The GitHub repository kenta12/start11 contains a labelled image folder "data-content" with 19 categories: burger, cheese, chicken curry, chocolate, corn, ebimayo shrimp mayonnaise, lemon, mentai spicy cod roe, natto fermented soybeans, premium cheese, premium mentai, premium steak, rusk, salad, salami, takoyaki octopus balls, tongue meat, tonkatsu pork cutlet, yakitori grilled chicken. Examples follow, each with its label.

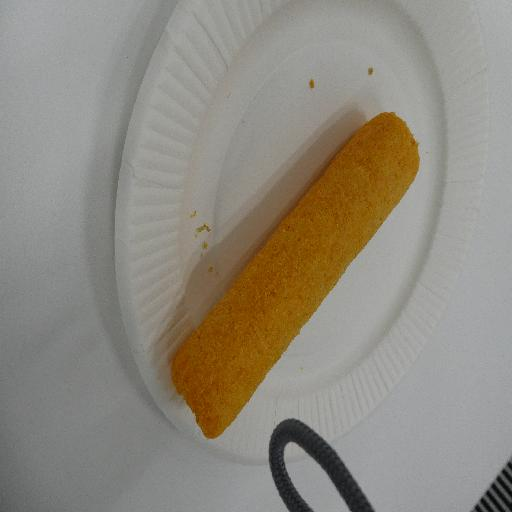
Label: cheese

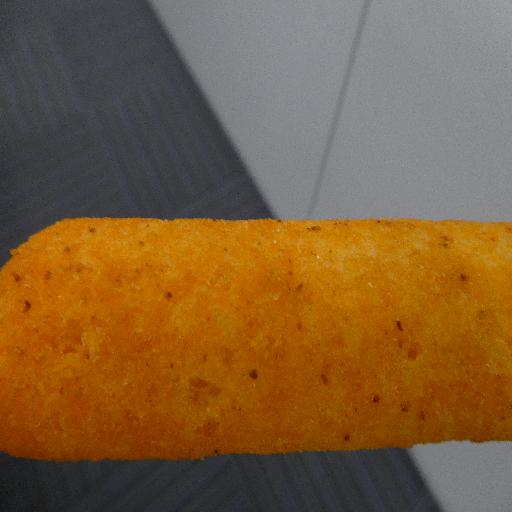
Label: premium mentai

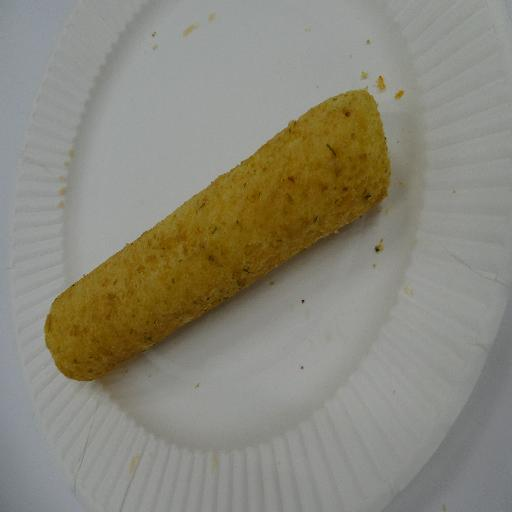
Label: natto fermented soybeans

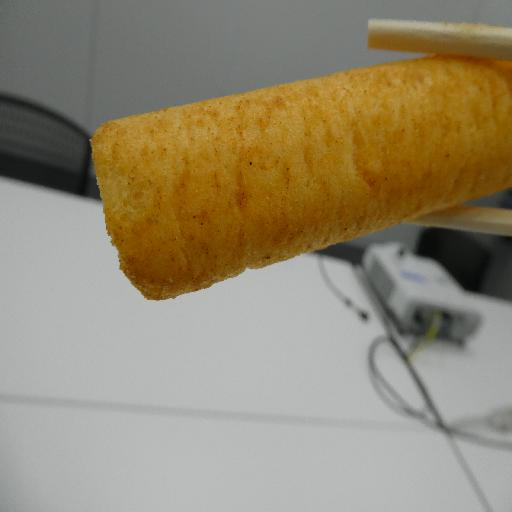
Label: ebimayo shrimp mayonnaise

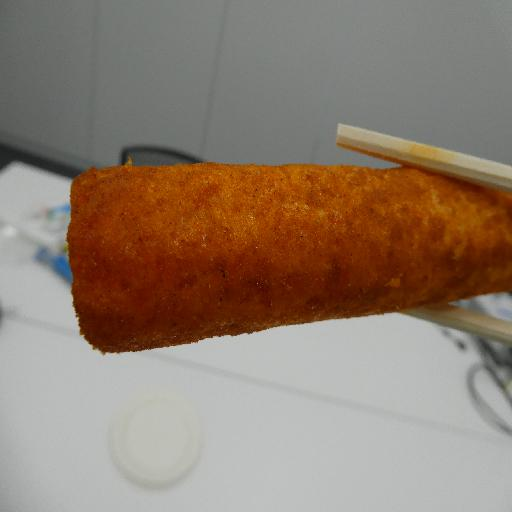
Label: mentai spicy cod roe

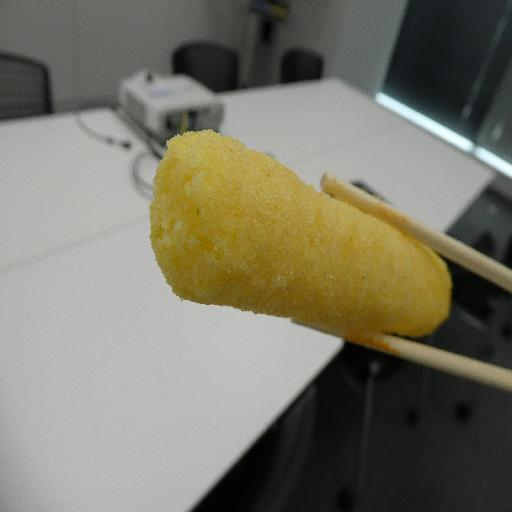
Label: rusk
